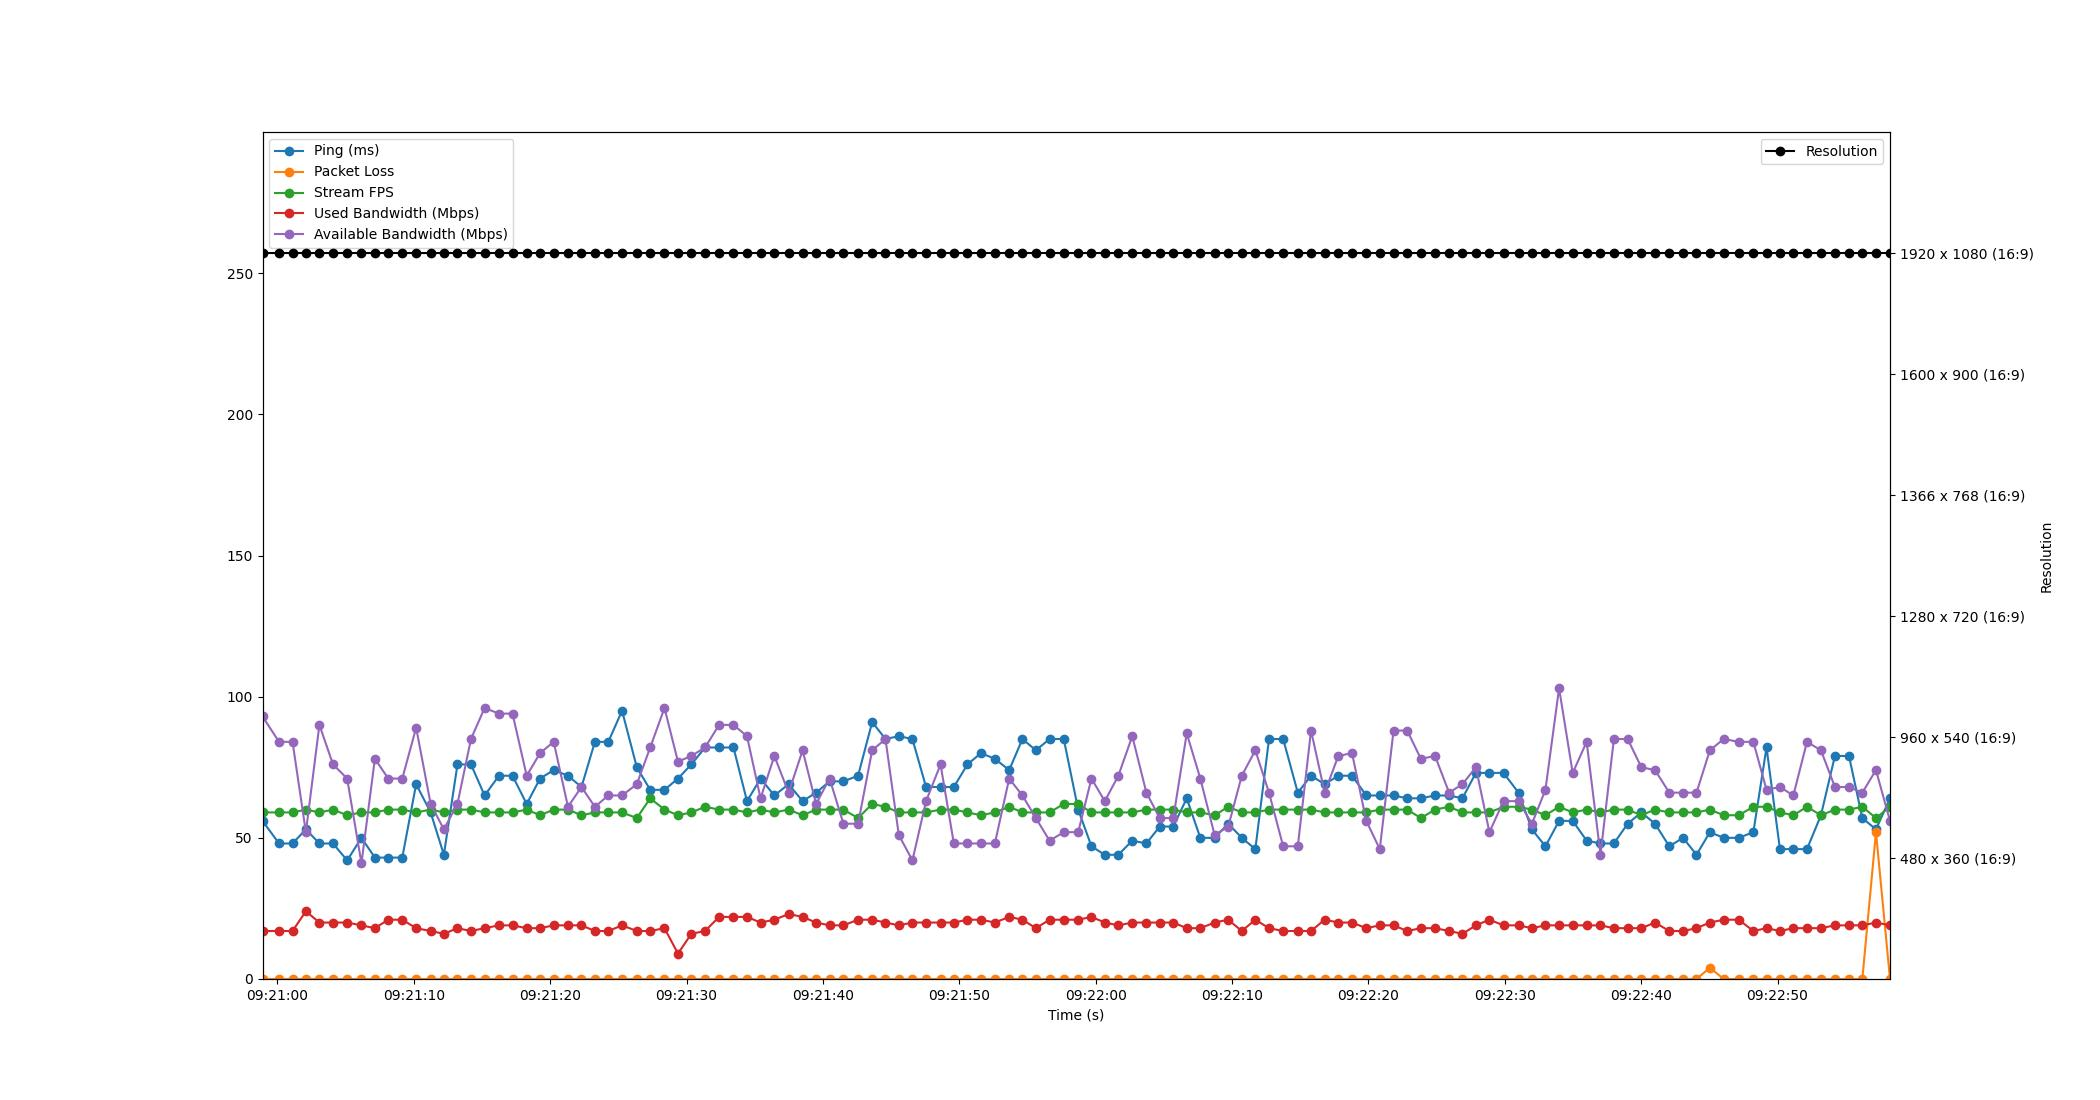

Values plotted in this chart, from the file beside it:
Time, Timestamp, Ping, Packet Loss, Stream FPS, Used Bandwidth, Resolution, Available Bandwidth
2.1457672119140625e-06, 2023-07-10 09:20:58.905651, 56, 0, 59, 17, 1920 x 1080 (16:9), 93
1.215, 2023-07-10 09:21:00.120616, 48, 0, 59, 17, 1920 x 1080 (16:9), 84
2.202, 2023-07-10 09:21:01.107658, 48, 0, 59, 17, 1920 x 1080 (16:9), 84
3.181, 2023-07-10 09:21:02.086487, 53, 0, 60, 24, 1920 x 1080 (16:9), 52
4.173, 2023-07-10 09:21:03.078491, 48, 0, 59, 20, 1920 x 1080 (16:9), 90
5.171, 2023-07-10 09:21:04.076509, 48, 0, 60, 20, 1920 x 1080 (16:9), 76
6.208, 2023-07-10 09:21:05.113904, 42, 0, 58, 20, 1920 x 1080 (16:9), 71
7.256, 2023-07-10 09:21:06.161423, 50, 0, 59, 19, 1920 x 1080 (16:9), 41
8.242, 2023-07-10 09:21:07.147199, 43, 0, 59, 18, 1920 x 1080 (16:9), 78
9.224, 2023-07-10 09:21:08.129259, 43, 0, 60, 21, 1920 x 1080 (16:9), 71
10.25, 2023-07-10 09:21:09.153914, 43, 0, 60, 21, 1920 x 1080 (16:9), 71
11.27, 2023-07-10 09:21:10.172858, 69, 0, 59, 18, 1920 x 1080 (16:9), 89
12.33, 2023-07-10 09:21:11.235782, 59, 0, 60, 17, 1920 x 1080 (16:9), 62
13.3, 2023-07-10 09:21:12.205792, 44, 0, 59, 16, 1920 x 1080 (16:9), 53
14.3, 2023-07-10 09:21:13.201812, 76, 0, 60, 18, 1920 x 1080 (16:9), 62
15.29, 2023-07-10 09:21:14.192234, 76, 0, 60, 17, 1920 x 1080 (16:9), 85
16.29, 2023-07-10 09:21:15.194040, 65, 0, 59, 18, 1920 x 1080 (16:9), 96
17.34, 2023-07-10 09:21:16.242353, 72, 0, 59, 19, 1920 x 1080 (16:9), 94
18.33, 2023-07-10 09:21:17.238538, 72, 0, 59, 19, 1920 x 1080 (16:9), 94
19.37, 2023-07-10 09:21:18.278036, 62, 0, 60, 18, 1920 x 1080 (16:9), 72
20.35, 2023-07-10 09:21:19.259696, 71, 0, 58, 18, 1920 x 1080 (16:9), 80
21.35, 2023-07-10 09:21:20.258387, 74, 0, 60, 19, 1920 x 1080 (16:9), 84
22.4, 2023-07-10 09:21:21.305548, 72, 0, 60, 19, 1920 x 1080 (16:9), 61
23.39, 2023-07-10 09:21:22.296057, 68, 0, 58, 19, 1920 x 1080 (16:9), 68
24.37, 2023-07-10 09:21:23.279914, 84, 0, 59, 17, 1920 x 1080 (16:9), 61
25.36, 2023-07-10 09:21:24.261794, 84, 0, 59, 17, 1920 x 1080 (16:9), 65
26.36, 2023-07-10 09:21:25.270478, 95, 0, 59, 19, 1920 x 1080 (16:9), 65
27.45, 2023-07-10 09:21:26.353892, 75, 0, 57, 17, 1920 x 1080 (16:9), 69
28.43, 2023-07-10 09:21:27.336250, 67, 0, 64, 17, 1920 x 1080 (16:9), 82
29.48, 2023-07-10 09:21:28.382513, 67, 0, 60, 18, 1920 x 1080 (16:9), 96
30.47, 2023-07-10 09:21:29.371447, 71, 0, 58, 9, 1920 x 1080 (16:9), 77
31.45, 2023-07-10 09:21:30.354484, 76, 0, 59, 16, 1920 x 1080 (16:9), 79
32.45, 2023-07-10 09:21:31.356074, 82, 0, 61, 17, 1920 x 1080 (16:9), 82
33.48, 2023-07-10 09:21:32.387804, 82, 0, 60, 22, 1920 x 1080 (16:9), 90
34.54, 2023-07-10 09:21:33.442512, 82, 0, 60, 22, 1920 x 1080 (16:9), 90
35.53, 2023-07-10 09:21:34.434082, 63, 0, 59, 22, 1920 x 1080 (16:9), 86
36.52, 2023-07-10 09:21:35.426502, 71, 0, 60, 20, 1920 x 1080 (16:9), 64
37.53, 2023-07-10 09:21:36.440121, 65, 0, 59, 21, 1920 x 1080 (16:9), 79
38.58, 2023-07-10 09:21:37.485403, 69, 0, 60, 23, 1920 x 1080 (16:9), 66
39.61, 2023-07-10 09:21:38.511579, 63, 0, 58, 22, 1920 x 1080 (16:9), 81
40.59, 2023-07-10 09:21:39.499760, 66, 0, 60, 20, 1920 x 1080 (16:9), 62
41.58, 2023-07-10 09:21:40.489879, 70, 0, 60, 19, 1920 x 1080 (16:9), 71
42.6, 2023-07-10 09:21:41.505128, 70, 0, 60, 19, 1920 x 1080 (16:9), 55
43.67, 2023-07-10 09:21:42.578533, 72, 0, 57, 21, 1920 x 1080 (16:9), 55
44.71, 2023-07-10 09:21:43.613697, 91, 0, 62, 21, 1920 x 1080 (16:9), 81
45.68, 2023-07-10 09:21:44.588466, 85, 0, 61, 20, 1920 x 1080 (16:9), 85
46.66, 2023-07-10 09:21:45.566190, 86, 0, 59, 19, 1920 x 1080 (16:9), 51
47.66, 2023-07-10 09:21:46.563276, 85, 0, 59, 20, 1920 x 1080 (16:9), 42
48.66, 2023-07-10 09:21:47.564086, 68, 0, 59, 20, 1920 x 1080 (16:9), 63
49.72, 2023-07-10 09:21:48.626505, 68, 0, 60, 20, 1920 x 1080 (16:9), 76
50.7, 2023-07-10 09:21:49.601934, 68, 0, 60, 20, 1920 x 1080 (16:9), 48
51.69, 2023-07-10 09:21:50.598495, 76, 0, 59, 21, 1920 x 1080 (16:9), 48
52.68, 2023-07-10 09:21:51.590486, 80, 0, 58, 21, 1920 x 1080 (16:9), 48
53.7, 2023-07-10 09:21:52.608826, 78, 0, 59, 20, 1920 x 1080 (16:9), 48
54.75, 2023-07-10 09:21:53.660131, 74, 0, 61, 22, 1920 x 1080 (16:9), 71
55.72, 2023-07-10 09:21:54.630304, 85, 0, 59, 21, 1920 x 1080 (16:9), 65
56.71, 2023-07-10 09:21:55.618422, 81, 0, 59, 18, 1920 x 1080 (16:9), 57
57.71, 2023-07-10 09:21:56.619397, 85, 0, 59, 21, 1920 x 1080 (16:9), 49
58.75, 2023-07-10 09:21:57.660109, 85, 0, 62, 21, 1920 x 1080 (16:9), 52
59.82, 2023-07-10 09:21:58.721321, 60, 0, 62, 21, 1920 x 1080 (16:9), 52
... 59 more rows
